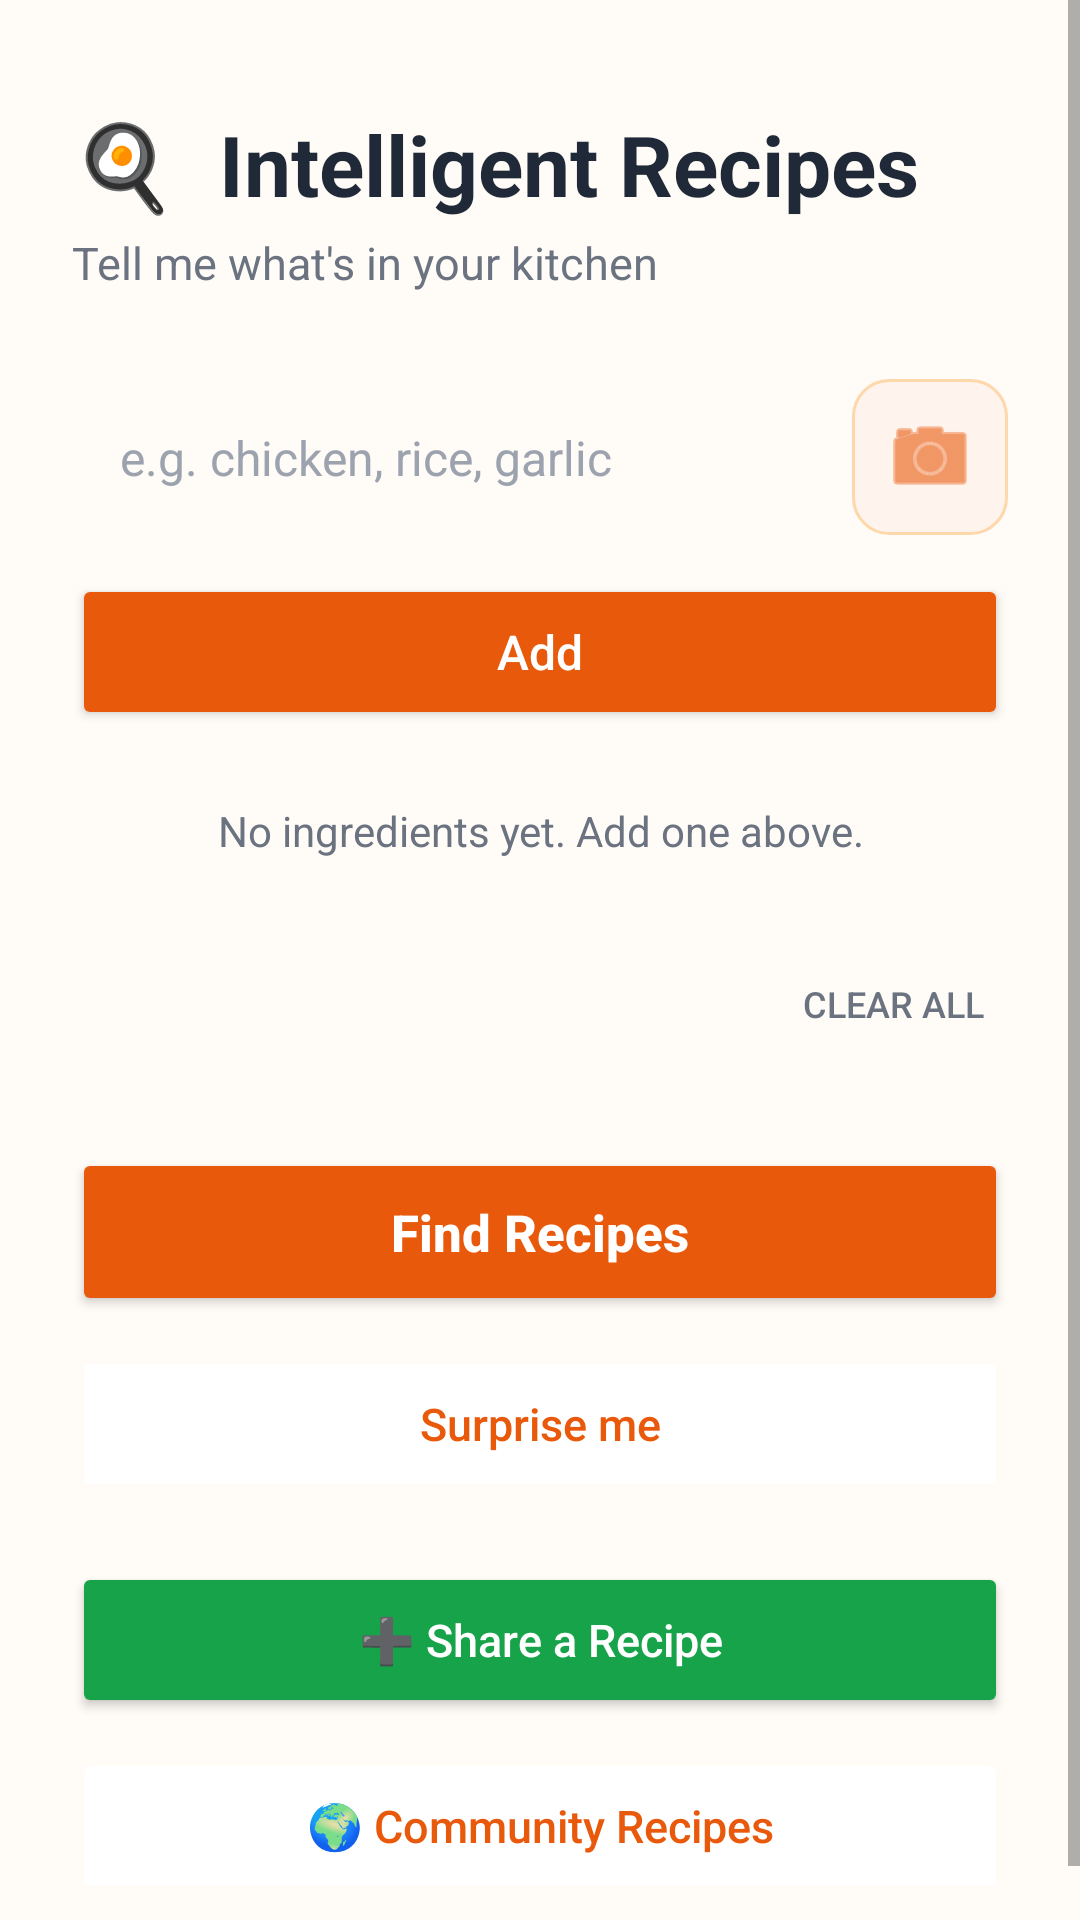

Layout XML and referenced resources for this Android screen:
<!-- AndroidManifest.xml: application theme Theme.Intelligentrecipy -->
<!-- res/layout/activity_main.xml -->
<?xml version="1.0" encoding="utf-8"?>
<ScrollView xmlns:android="http://schemas.android.com/apk/res/android"
    xmlns:app="http://schemas.android.com/apk/res-auto"
    android:layout_width="match_parent"
    android:layout_height="match_parent"
    android:fillViewport="true"
    android:background="@color/bg_surface">

    <LinearLayout
        android:layout_width="match_parent"
        android:layout_height="wrap_content"
        android:orientation="vertical"
        android:padding="24dp">

        
        <TextView
            android:layout_width="match_parent"
            android:layout_height="wrap_content"
            android:text="🍳  Intelligent Recipes"
            android:textSize="28sp"
            android:textStyle="bold"
            android:textColor="@color/text_primary"
            android:layout_marginTop="12dp" />

        <TextView
            android:layout_width="match_parent"
            android:layout_height="wrap_content"
            android:text="Tell me what's in your kitchen"
            android:textSize="15sp"
            android:textColor="@color/text_secondary"
            android:layout_marginTop="4dp"
            android:layout_marginBottom="28dp" />

        
        <LinearLayout
            android:layout_width="match_parent"
            android:layout_height="wrap_content"
            android:orientation="horizontal"
            android:gravity="center_vertical">

            <EditText
                android:id="@+id/ingredientInput"
                android:layout_width="0dp"
                android:layout_height="wrap_content"
                android:layout_weight="1"
                android:hint="@string/input_hint"
                android:padding="16dp"
                android:background="@drawable/input_bg"
                android:textSize="16sp"
                android:textColor="@color/text_primary"
                android:textColorHint="#9CA3AF"
                android:inputType="text"
                android:imeOptions="actionDone"
                android:autofillHints=""
                android:maxLines="1" />

            <ImageButton
                android:id="@+id/cameraButton"
                android:layout_width="52dp"
                android:layout_height="52dp"
                android:layout_marginStart="8dp"
                android:src="@android:drawable/ic_menu_camera"
                android:background="@drawable/icon_button_bg"
                android:contentDescription="@string/camera"
                android:padding="12dp"
                app:tint="@color/brand_primary" />
        </LinearLayout>

        <Button
            android:id="@+id/addButton"
            android:layout_width="match_parent"
            android:layout_height="52dp"
            android:layout_marginTop="12dp"
            android:text="@string/add"
            android:textAllCaps="false"
            android:textSize="16sp"
            android:backgroundTint="@color/brand_primary"
            android:textColor="@color/white" />

        <TextView
            android:id="@+id/emptyMessage"
            android:layout_width="match_parent"
            android:layout_height="wrap_content"
            android:text="@string/empty_message"
            android:textSize="14sp"
            android:textColor="@color/text_secondary"
            android:layout_marginTop="24dp"
            android:gravity="center" />

        <com.google.android.material.chip.ChipGroup
            android:id="@+id/chipGroup"
            android:layout_width="match_parent"
            android:layout_height="wrap_content"
            android:layout_marginTop="20dp"
            app:chipSpacingHorizontal="8dp"
            app:chipSpacingVertical="8dp" />

        <Button
            android:id="@+id/clearAllButton"
            android:layout_width="wrap_content"
            android:layout_height="wrap_content"
            android:layout_marginTop="12dp"
            android:layout_gravity="end"
            android:text="@string/clear_all"
            android:textSize="12sp"
            android:minHeight="0dp"
            android:minWidth="0dp"
            android:padding="8dp"
            android:backgroundTint="#00000000"
            android:textColor="@color/text_secondary"
            android:stateListAnimator="@null" />

        <Button
            android:id="@+id/findRecipesButton"
            android:layout_width="match_parent"
            android:layout_height="56dp"
            android:layout_marginTop="32dp"
            android:text="@string/find_recipes"
            android:textAllCaps="false"
            android:textSize="17sp"
            android:textStyle="bold"
            android:backgroundTint="@color/brand_primary"
            android:textColor="@color/white" />

        <Button
            android:id="@+id/surpriseMeButton"
            android:layout_width="match_parent"
            android:layout_height="52dp"
            android:layout_marginTop="10dp"
            android:text="@string/surprise_me"
            android:textAllCaps="false"
            android:textSize="15sp"
            android:backgroundTint="@color/bg_card"
            android:textColor="@color/brand_primary"
            android:stateListAnimator="@null" />

        <Button
            android:id="@+id/addRecipeButton"
            android:layout_width="match_parent"
            android:layout_height="52dp"
            android:layout_marginTop="20dp"
            android:text="➕ Share a Recipe"
            android:textAllCaps="false"
            android:textSize="15sp"
            android:backgroundTint="@color/brand_secondary"
            android:textColor="@color/white" />

        <Button
            android:id="@+id/communityButton"
            android:layout_width="match_parent"
            android:layout_height="52dp"
            android:layout_marginTop="10dp"
            android:text="🌍 Community Recipes"
            android:textAllCaps="false"
            android:textSize="15sp"
            android:backgroundTint="@color/bg_card"
            android:textColor="@color/brand_primary"
            android:stateListAnimator="@null" />

    </LinearLayout>
</ScrollView>
<!-- resources referenced by this layout -->
<resources>
  <color name="bg_card">#FFFFFF</color>
  <color name="bg_surface">#FFFBF7</color>
  <color name="brand_primary">#E8590C</color>
  <color name="brand_secondary">#16A34A</color>
  <color name="text_primary">#1F2937</color>
  <color name="text_secondary">#6B7280</color>
  <color name="white">#FFFFFFFF</color>
  <!-- drawable icon_button_bg (drawable) -->
  <?xml version="1.0" encoding="utf-8"?>
  <shape xmlns:android="http://schemas.android.com/apk/res/android"
      android:shape="rectangle">
      <solid android:color="#FFF4ED" />
      <corners android:radius="12dp" />
      <stroke android:width="1dp" android:color="#FED7AA" />
  </shape>
  <string name="add">Add</string>
  <string name="camera">Camera</string>
  <string name="clear_all">Clear all</string>
  <string name="empty_message">No ingredients yet. Add one above.</string>
  <string name="find_recipes">Find Recipes</string>
  <string name="input_hint">e.g. chicken, rice, garlic</string>
  <string name="surprise_me">Surprise me</string>
  <style name="Theme.Intelligentrecipy" parent="Theme.MaterialComponents.Light.NoActionBar">
          
          <item name="colorPrimary">@color/brand_primary</item>
          <item name="colorPrimaryVariant">@color/brand_primary_dark</item>
          <item name="colorOnPrimary">@color/white</item>
  
          
          <item name="colorSecondary">@color/brand_secondary</item>
          <item name="colorSecondaryVariant">@color/brand_secondary</item>
          <item name="colorOnSecondary">@color/white</item>
  
          
          <item name="colorAccent">@color/brand_accent</item>
  
          
          <item name="android:windowBackground">@color/bg_surface</item>
          <item name="android:statusBarColor">@color/brand_primary_dark</item>
          <item name="android:navigationBarColor">@color/bg_surface</item>
          <item name="android:windowLightStatusBar">false</item>
      </style>
  <color name="brand_primary_dark">#C2410C</color>
  <color name="brand_accent">#FCD34D</color>
</resources>
